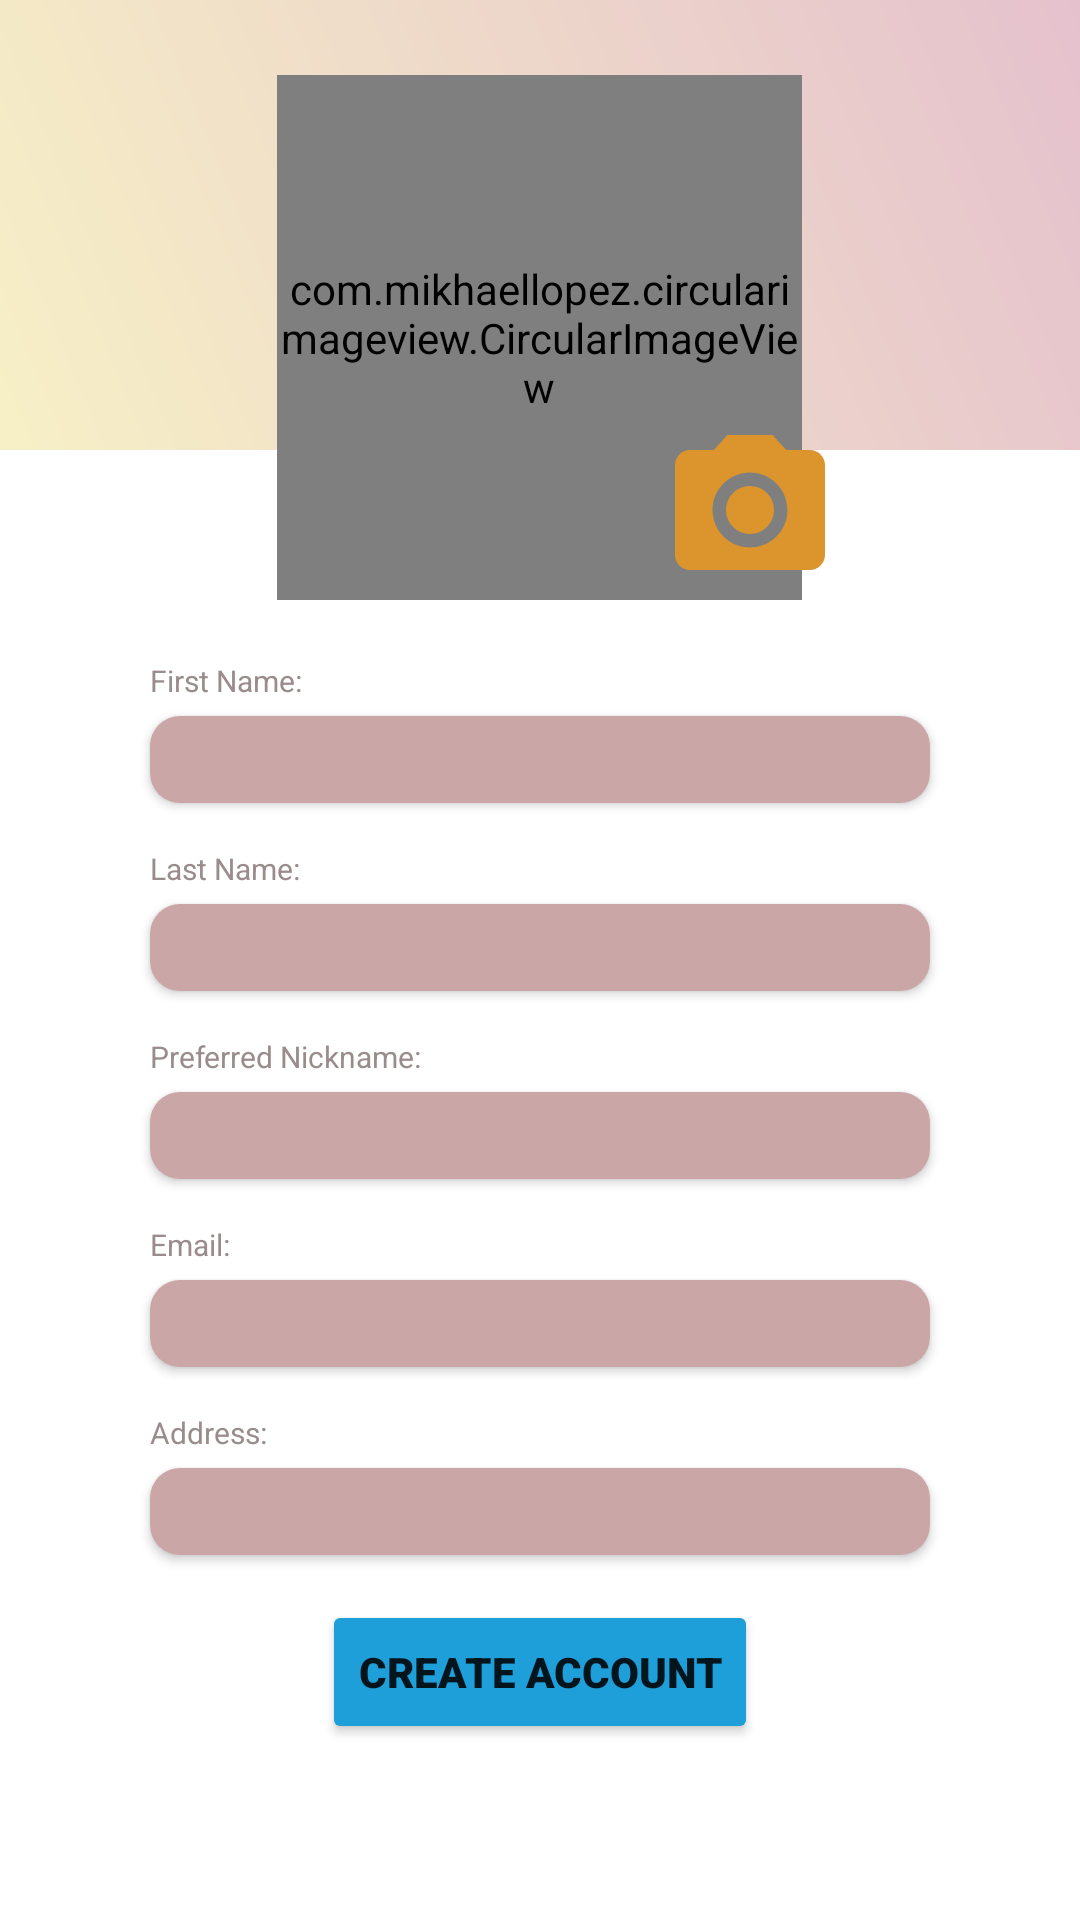

Write the Android layout XML for this screen, with the resource values it uses.
<!-- AndroidManifest.xml: application theme Theme.IvolunteerSchedScanner -->
<!-- res/layout/activity_registration.xml -->
<?xml version="1.0" encoding="utf-8"?>
<RelativeLayout xmlns:android="http://schemas.android.com/apk/res/android"
    xmlns:app="http://schemas.android.com/apk/res-auto"
    xmlns:tools="http://schemas.android.com/tools"
    android:layout_width="match_parent"
    android:layout_height="match_parent"
    tools:context=".Registration">

    <ImageView
        android:id="@+id/logo_main2"
        android:layout_width="100dp"
        android:layout_height="100dp"
        android:layout_alignParentEnd="true"
        android:layout_alignParentBottom="true"
        android:layout_marginEnd="15dp"
        app:srcCompat="@drawable/ivolunteer_logo" />

    <RelativeLayout
        android:id="@+id/header_card"
        android:layout_width="match_parent"
        android:layout_height="150dp"
        android:background="@drawable/gradient_bg">

    </RelativeLayout>

    <RelativeLayout
        android:id="@+id/photo_holder"
        android:layout_width="match_parent"
        android:layout_height="200dp">

        <com.mikhaellopez.circularimageview.CircularImageView
            android:id="@+id/profile_photo"
            android:layout_width="175dp"
            android:layout_height="175dp"
            android:layout_alignParentBottom="true"
            android:layout_centerHorizontal="true"
            app:srcCompat="@drawable/avatar" />

    </RelativeLayout>

    <RelativeLayout
        android:id="@+id/camera_holder"
        android:layout_width="200dp"
        android:layout_height="200dp"
        android:layout_centerHorizontal="true">


        <ImageView
            android:id="@+id/click_camera"
            android:layout_width="60dp"
            android:layout_height="60dp"
            android:layout_alignParentRight="true"
            android:layout_alignParentBottom="true"
            android:clickable="true"
            android:foreground="?android:attr/selectableItemBackground"
            app:srcCompat="@drawable/click" />
    </RelativeLayout>



    <RelativeLayout
        android:id="@+id/detail_holder"
        android:layout_width="match_parent"
        android:layout_height="wrap_content"
        android:layout_below="@id/photo_holder">


        <ScrollView
            android:layout_width="match_parent"
            android:layout_height="wrap_content">

        <RelativeLayout
            android:id="@+id/detail"
            android:layout_width="match_parent"
            android:layout_height="wrap_content">



    <TextView
        android:id="@+id/fn_label"
        android:layout_width="wrap_content"
        android:layout_height="wrap_content"
        android:layout_marginLeft="50dp"
        android:layout_marginTop="20dp"
        android:text="First Name:"
        android:textColor="#9A8C8C"
        android:textSize="10dp" />

    <EditText
        android:id="@+id/fn"
        android:layout_width="match_parent"
        android:layout_height="wrap_content"
        android:layout_below="@id/fn_label"
        android:layout_centerHorizontal="true"
        android:layout_marginLeft="50dp"
        android:layout_marginTop="5dp"
        android:layout_marginRight="50dp"
        android:background="@drawable/textbox_corner"
        android:elevation="2dp"
        android:fontFamily="@font/roboto"
        android:padding="5dp"
        android:textColor="@android:color/black"
        android:textSize="14sp" />

    <TextView
        android:id="@+id/ln_label"
        android:layout_width="wrap_content"
        android:layout_height="wrap_content"
        android:layout_below="@id/fn"
        android:layout_marginLeft="50dp"
        android:layout_marginTop="15dp"
        android:text="Last Name:"
        android:textColor="#9A8C8C"
        android:textSize="10dp" />

    <EditText
        android:id="@+id/ln"
        android:layout_width="match_parent"
        android:layout_height="wrap_content"
        android:layout_below="@id/ln_label"
        android:layout_centerHorizontal="true"
        android:layout_marginLeft="50dp"
        android:layout_marginTop="5dp"
        android:layout_marginRight="50dp"
        android:background="@drawable/textbox_corner"
        android:elevation="2dp"
        android:fontFamily="@font/roboto"
        android:padding="5dp"
        android:textColor="@android:color/black"
        android:textSize="14sp" />

    <TextView
        android:id="@+id/nickname"
        android:layout_width="wrap_content"
        android:layout_height="wrap_content"
        android:layout_below="@id/ln"
        android:layout_marginLeft="50dp"
        android:layout_marginTop="15dp"
        android:text="Preferred Nickname:"
        android:textColor="#9A8C8C"
        android:textSize="10dp" />

    <EditText
        android:id="@+id/nick_name"
        android:layout_width="match_parent"
        android:layout_height="wrap_content"
        android:layout_below="@id/nickname"
        android:layout_centerHorizontal="true"
        android:layout_marginLeft="50dp"
        android:layout_marginTop="5dp"
        android:layout_marginRight="50dp"
        android:background="@drawable/textbox_corner"
        android:elevation="2dp"
        android:fontFamily="@font/roboto"
        android:padding="5dp"
        android:textColor="@android:color/black"
        android:textSize="14sp" />

    <TextView
        android:id="@+id/address_label"
        android:layout_width="wrap_content"
        android:layout_height="wrap_content"
        android:layout_below="@id/email"
        android:layout_marginLeft="50dp"
        android:layout_marginTop="15dp"
        android:text="Address:"
        android:textColor="#9A8C8C"
        android:textSize="10dp" />

    <TextView
        android:id="@+id/email_label"
        android:layout_width="wrap_content"
        android:layout_height="wrap_content"
        android:layout_below="@id/nick_name"
        android:layout_marginLeft="50dp"
        android:layout_marginTop="15dp"
        android:text="Email:"
        android:textColor="#9A8C8C"
        android:textSize="10dp" />

    <EditText
        android:id="@+id/email"
        android:layout_width="match_parent"
        android:layout_height="wrap_content"
        android:layout_below="@id/email_label"
        android:layout_centerHorizontal="true"
        android:layout_marginLeft="50dp"
        android:layout_marginTop="5dp"
        android:layout_marginRight="50dp"
        android:background="@drawable/textbox_corner"
        android:elevation="2dp"
        android:fontFamily="@font/roboto"
        android:padding="5dp"
        android:textColor="@android:color/black"
        android:textSize="14sp"
        android:inputType="textEmailAddress" />

    <EditText
        android:id="@+id/volunter_address"
        android:layout_width="match_parent"
        android:layout_height="wrap_content"
        android:layout_below="@id/address_label"
        android:layout_centerHorizontal="true"
        android:layout_marginLeft="50dp"
        android:layout_marginTop="5dp"
        android:layout_marginRight="50dp"
        android:background="@drawable/textbox_corner"
        android:elevation="2dp"
        android:fontFamily="@font/roboto"
        android:padding="5dp"
        android:textColor="@android:color/black"
        android:textSize="14sp" />

        <Button
            android:id="@+id/save"
            android:layout_width="wrap_content"
            android:layout_height="wrap_content"
            android:layout_below="@id/volunter_address"
            android:layout_centerHorizontal="true"
            android:layout_marginTop="15dp"
            android:layout_marginBottom="20dp"
            android:backgroundTint="#1E9FDA"
            android:elevation="10dp"
            android:fontFamily="sans-serif-black"
            android:text="Create Account"
            android:textSize="14sp"
            app:cornerRadius="20dp" />

        </RelativeLayout>
        </ScrollView>

    </RelativeLayout>



</RelativeLayout>
<!-- resources referenced by this layout -->
<resources>
  <!-- drawable avatar: png bitmap (drawable, 80300 bytes) -->
  <!-- drawable click (drawable) -->
  <vector android:height="24dp" android:tint="#DC952C"
      android:viewportHeight="24" android:viewportWidth="24"
      android:width="24dp" xmlns:android="http://schemas.android.com/apk/res/android">
      <path android:fillColor="@android:color/white" android:pathData="M12,12m-3.2,0a3.2,3.2 0,1 1,6.4 0a3.2,3.2 0,1 1,-6.4 0"/>
      <path android:fillColor="@android:color/white" android:pathData="M9,2L7.17,4L4,4c-1.1,0 -2,0.9 -2,2v12c0,1.1 0.9,2 2,2h16c1.1,0 2,-0.9 2,-2L22,6c0,-1.1 -0.9,-2 -2,-2h-3.17L15,2L9,2zM12,17c-2.76,0 -5,-2.24 -5,-5s2.24,-5 5,-5 5,2.24 5,5 -2.24,5 -5,5z"/>
  </vector>
  <!-- drawable gradient_bg (drawable) -->
  <?xml version="1.0" encoding="utf-8"?>
  <shape xmlns:android="http://schemas.android.com/apk/res/android">
  
  
      <gradient
          android:angle ="45"
          android:startColor="#f7f0c6"
          android:endColor="#e5c1cd"/>
  </shape>
  <!-- drawable textbox_corner (drawable) -->
  <shape xmlns:android="http://schemas.android.com/apk/res/android"
      android:shape="rectangle">
  
      <solid android:color="#CAA6A6" />
  
  
      <corners android:radius="10dp" />
  
  </shape>
  <style name="Theme.IvolunteerSchedScanner" parent="Theme.MaterialComponents.DayNight.NoActionBar">
          
          <item name="colorPrimary">@color/purple_500</item>
          <item name="colorPrimaryVariant">@color/purple_700</item>
          <item name="colorOnPrimary">@color/white</item>
          
          <item name="colorSecondary">@color/teal_200</item>
          <item name="colorSecondaryVariant">@color/teal_700</item>
          <item name="colorOnSecondary">@color/black</item>
          
          <item name="android:statusBarColor" tools:targetApi="l">?attr/colorPrimaryVariant</item>
          
      </style>
  <!-- not gathered from this repository: default colours our renderer supplied (Android Studio template values) -->
  <color name="purple_500">#FF6200EE</color>
  <color name="purple_700">#FF3700B3</color>
  <color name="teal_200">#FF03DAC5</color>
  <color name="teal_700">#FF018786</color>
  <color name="black">#FF000000</color>
  <color name="white">#FFFFFFFF</color>
</resources>
